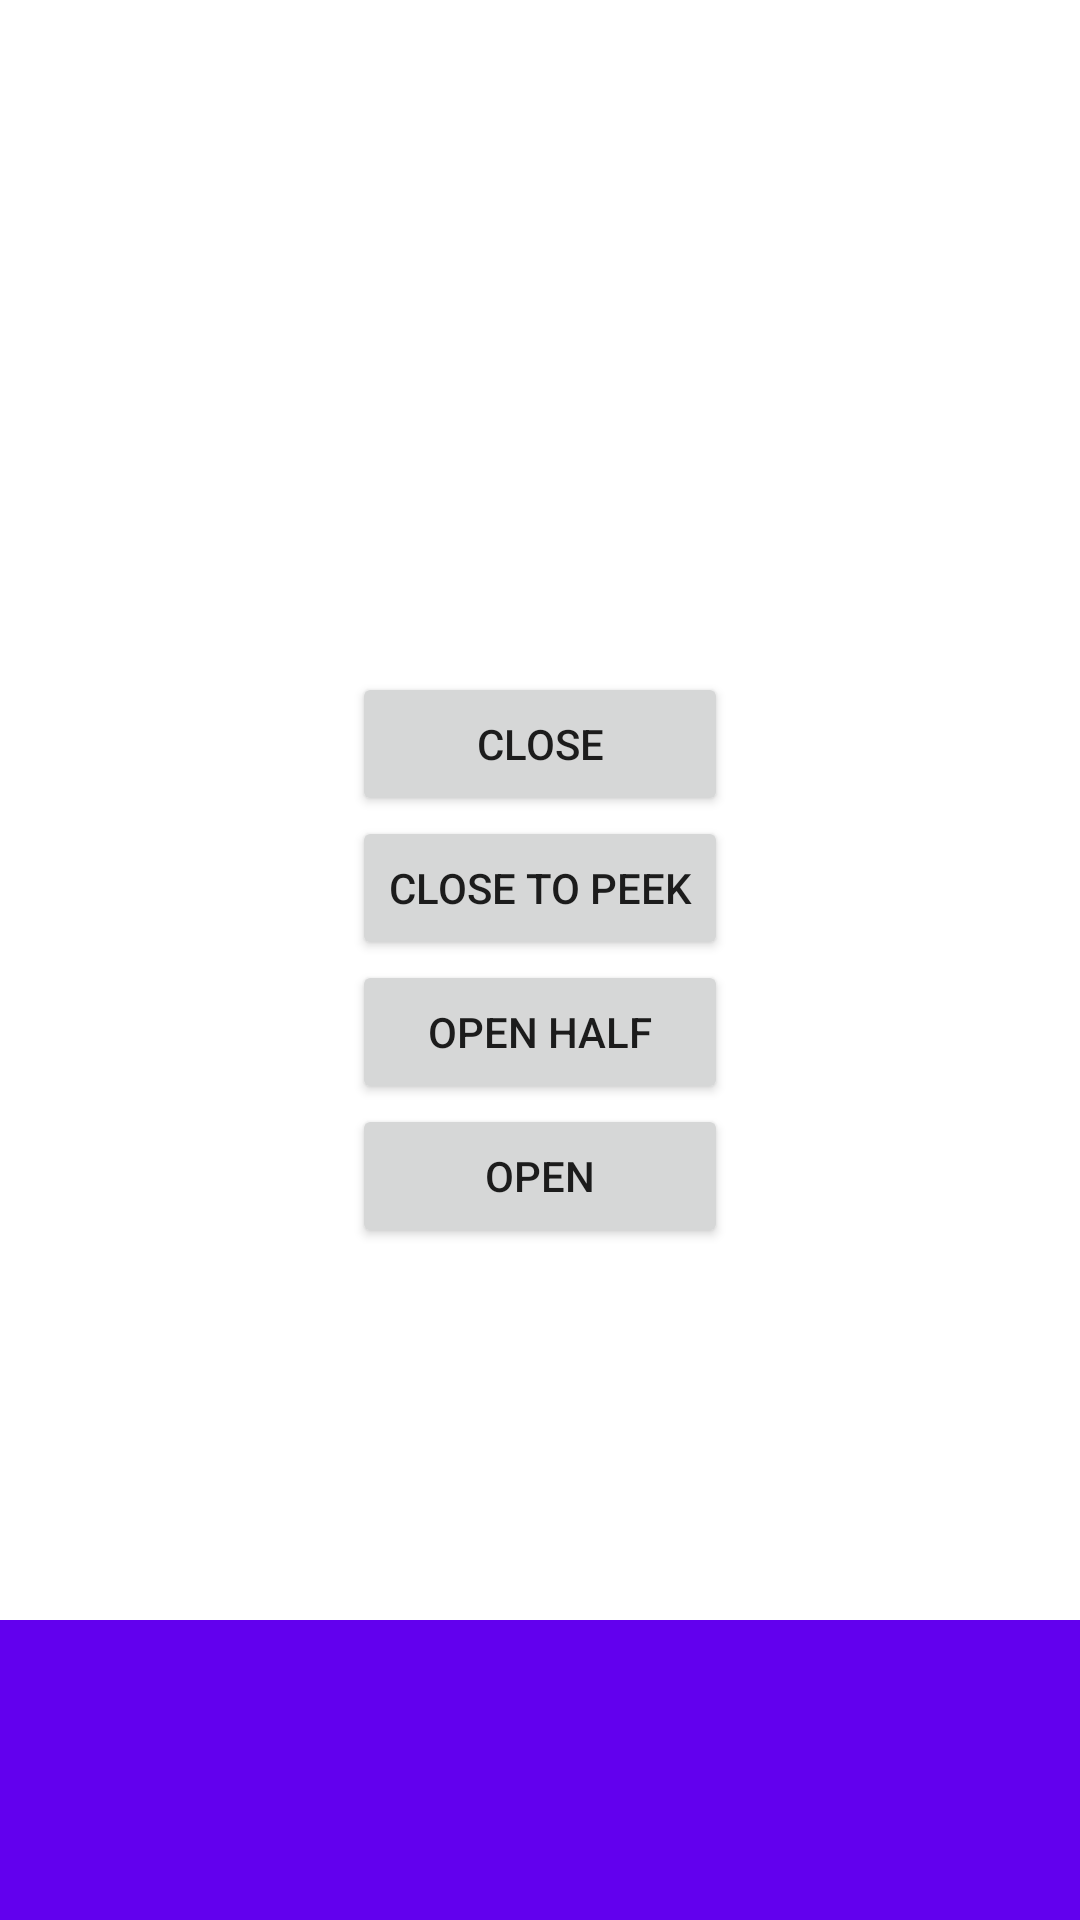

Write the Android layout XML for this screen, with the resource values it uses.
<!-- AndroidManifest.xml: application theme Theme.HelloCustomView -->
<!-- res/layout/activity_bottom_sheet.xml -->
<?xml version="1.0" encoding="utf-8"?>
<androidx.coordinatorlayout.widget.CoordinatorLayout xmlns:android="http://schemas.android.com/apk/res/android"
    xmlns:app="http://schemas.android.com/apk/res-auto"
    xmlns:tools="http://schemas.android.com/tools"
    android:layout_width="match_parent"
    android:layout_height="match_parent"
    tools:context=".bottomSheetFragment.BottomSheetActivity"
    tools:ignore=".BottomSheetActivity,MissingDefaultResource">

    <LinearLayout
        android:layout_width="wrap_content"
        android:layout_height="wrap_content"
        android:layout_gravity="center"
        android:gravity="center"
        android:orientation="vertical">

        <Button
            android:id="@+id/btnClose"
            android:layout_width="match_parent"
            android:layout_height="wrap_content"
            android:text="Close" />

        <Button
            android:id="@+id/btnCloseToPeek"
            android:layout_width="wrap_content"
            android:layout_height="wrap_content"
            android:text="close to peek" />

        <Button
            android:id="@+id/btnOpenHalf"
            android:layout_width="match_parent"
            android:layout_height="wrap_content"
            android:text="open half" />

        <Button
            android:id="@+id/btnOpen"
            android:layout_width="match_parent"
            android:layout_height="wrap_content"
            android:text="open" />

    </LinearLayout>

    <FrameLayout
        android:id="@+id/containerBottomSheet"
        android:layout_width="match_parent"
        android:layout_height="300dp"
        android:background="@color/purple_500"
        app:behavior_hideable="true"
        app:behavior_peekHeight="100dp"
        app:layout_behavior="com.google.android.material.bottomsheet.BottomSheetBehavior" />

</androidx.coordinatorlayout.widget.CoordinatorLayout>
<!-- resources referenced by this layout -->
<resources>
  <style name="Theme.HelloCustomView" parent="Theme.MaterialComponents.DayNight.DarkActionBar">
          
          <item name="colorPrimary">@color/purple_500</item>
          <item name="colorPrimaryVariant">@color/purple_700</item>
          <item name="colorOnPrimary">@color/white</item>
          
          <item name="colorSecondary">@color/teal_200</item>
          <item name="colorSecondaryVariant">@color/teal_700</item>
          <item name="colorOnSecondary">@color/black</item>
          
          <item name="android:statusBarColor">?attr/colorPrimaryVariant</item>
          
      </style>
  <!-- not gathered from this repository: default colours our renderer supplied (Android Studio template values) -->
  <color name="purple_500">#FF6200EE</color>
  <color name="purple_700">#FF3700B3</color>
  <color name="teal_200">#FF03DAC5</color>
  <color name="teal_700">#FF018786</color>
  <color name="black">#FF000000</color>
  <color name="white">#FFFFFFFF</color>
</resources>
